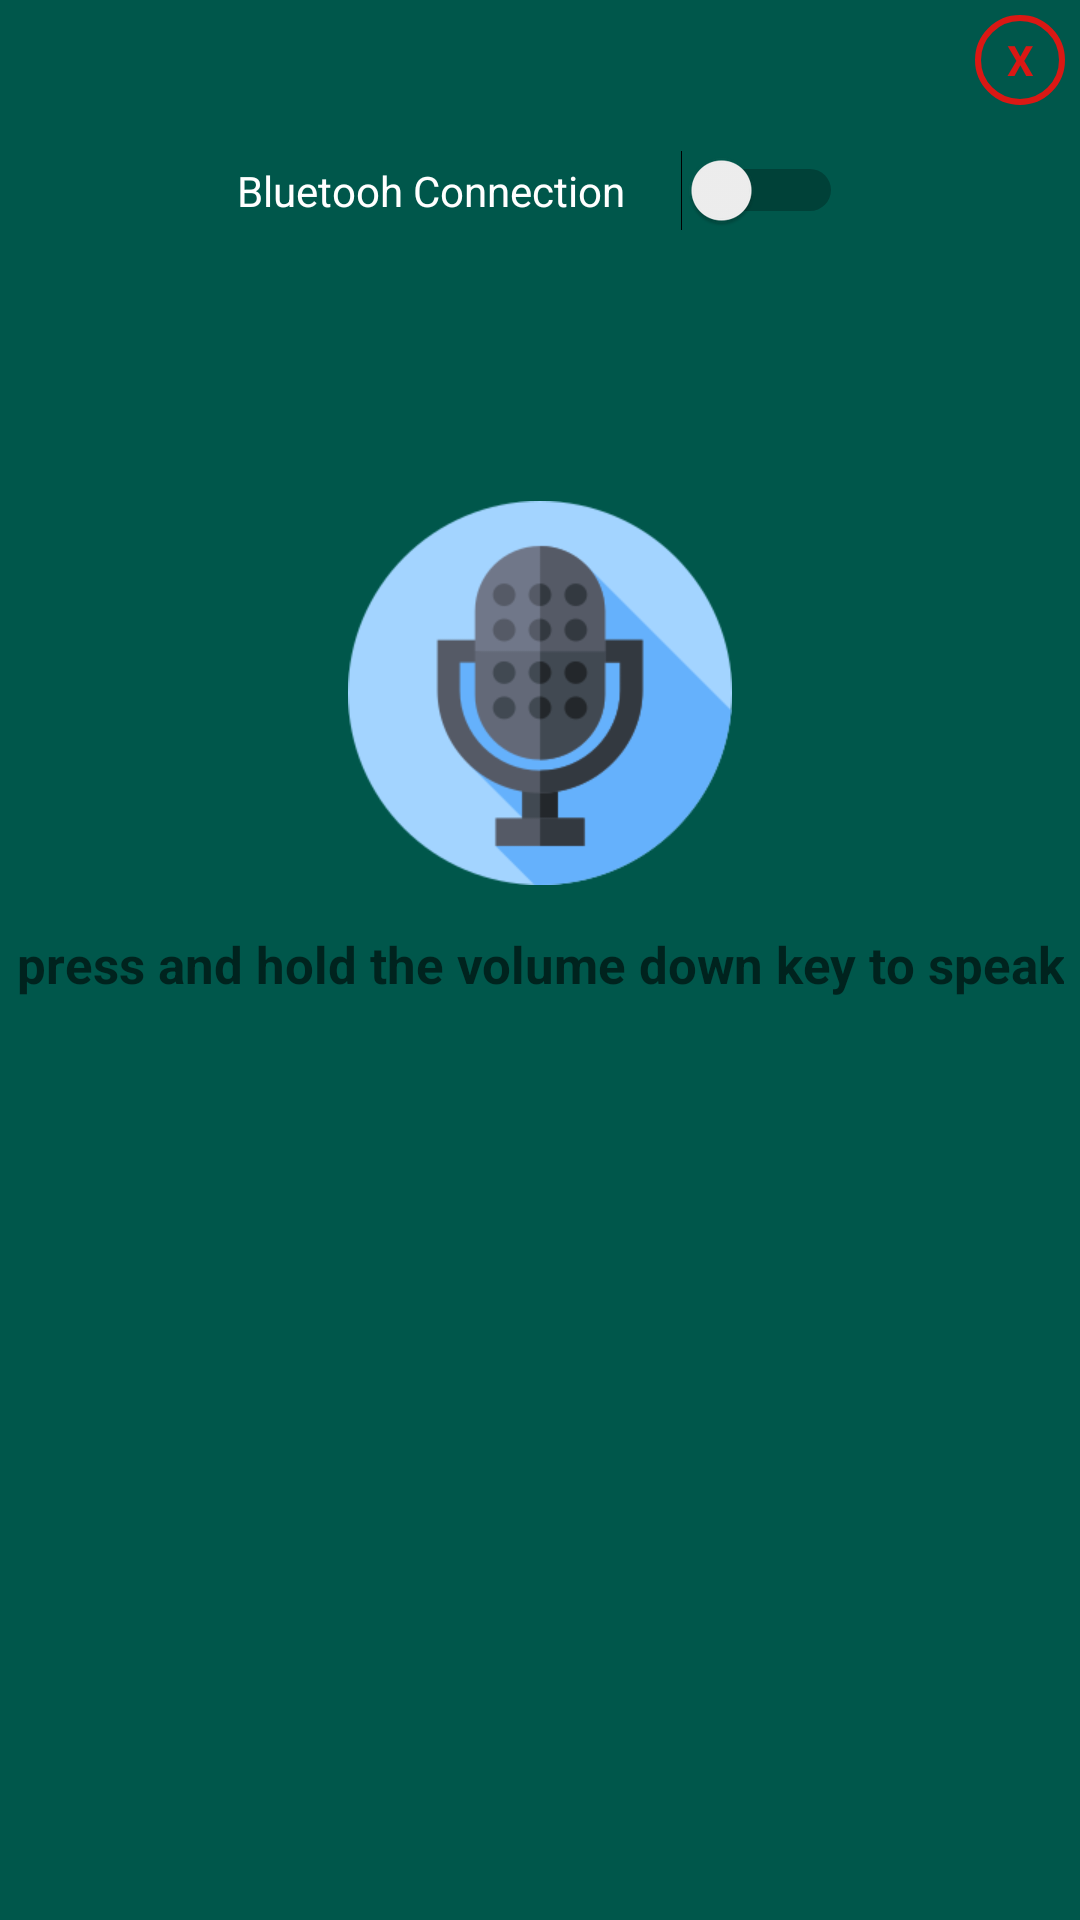

Produce the Android XML layout that renders to this screen, including the resource entries it uses.
<!-- AndroidManifest.xml: application theme AppTheme -->
<!-- res/layout/activity_voice_control.xml -->
<?xml version="1.0" encoding="utf-8"?>
<LinearLayout xmlns:android="http://schemas.android.com/apk/res/android"
    xmlns:app="http://schemas.android.com/apk/res-auto"
    xmlns:tools="http://schemas.android.com/tools"
    android:background="@color/colorPrimaryDark"
    android:padding="5dp"
    android:layout_gravity="center"
    android:orientation="vertical"
    android:layout_width="match_parent"
    android:layout_height="match_parent"
    tools:context=".VoiceControl">

    <TextView
        android:id="@+id/ext"
        android:layout_width="30dp"
        android:layout_height="30dp"

        android:background="@drawable/cycl"
        android:gravity="center"
        android:text="X"
        android:textColor="@color/red"
        android:textStyle="bold"
        android:layout_gravity="end"/>

    <LinearLayout
        android:layout_width="match_parent"
        android:layout_height="599dp"
        android:orientation="vertical">

        <Switch
            android:id="@+id/con_sw"
            android:layout_width="202dp"
            android:layout_height="wrap_content"

            android:layout_gravity="center"
            android:layout_marginTop="15dp"
            android:checked="false"
            android:text="Bluetooh Connection"
            android:textColor="@color/white" />

        <ImageView
            android:layout_width="wrap_content"
            android:layout_height="wrap_content"
            android:layout_gravity="center"
            android:layout_marginTop="90dp"
            android:src="@mipmap/technology"></ImageView>

        <TextView
            android:id="@+id/txt"
            android:layout_width="wrap_content"
            android:layout_height="55dp"
            android:layout_gravity="center_horizontal"
            android:layout_marginTop="15dp"
            android:hint="press and hold the volume down key to speak"
            android:textAlignment="center"
            android:textColor="@color/white"
            android:textSize="17dp"
            android:textStyle="bold" />

    </LinearLayout>
</LinearLayout>
<!-- resources referenced by this layout -->
<resources>
  <color name="colorPrimaryDark">#00574B</color>
  <color name="red">#DA1814</color>
  <color name="white">#fff</color>
  <!-- drawable cycl (drawable) -->
  <?xml version="1.0" encoding="utf-8"?>
  <shape android:shape="oval" xmlns:android="http://schemas.android.com/apk/res/android">
  <stroke android:width="2dp" android:color="@color/red"></stroke>
  </shape>
  <!-- mipmap technology: png bitmap (mipmap-xhdpi, 14744 bytes) -->
  <style name="AppTheme" parent="Theme.AppCompat.Light.NoActionBar">
          
          <item name="colorPrimary">@color/colorPrimary</item>
          <item name="colorPrimaryDark">@color/colorPrimaryDark</item>
          <item name="colorAccent">@color/colorAccent</item>
      </style>
  <color name="colorPrimary">#00574B</color>
  <color name="colorAccent">#1B961F</color>
</resources>
